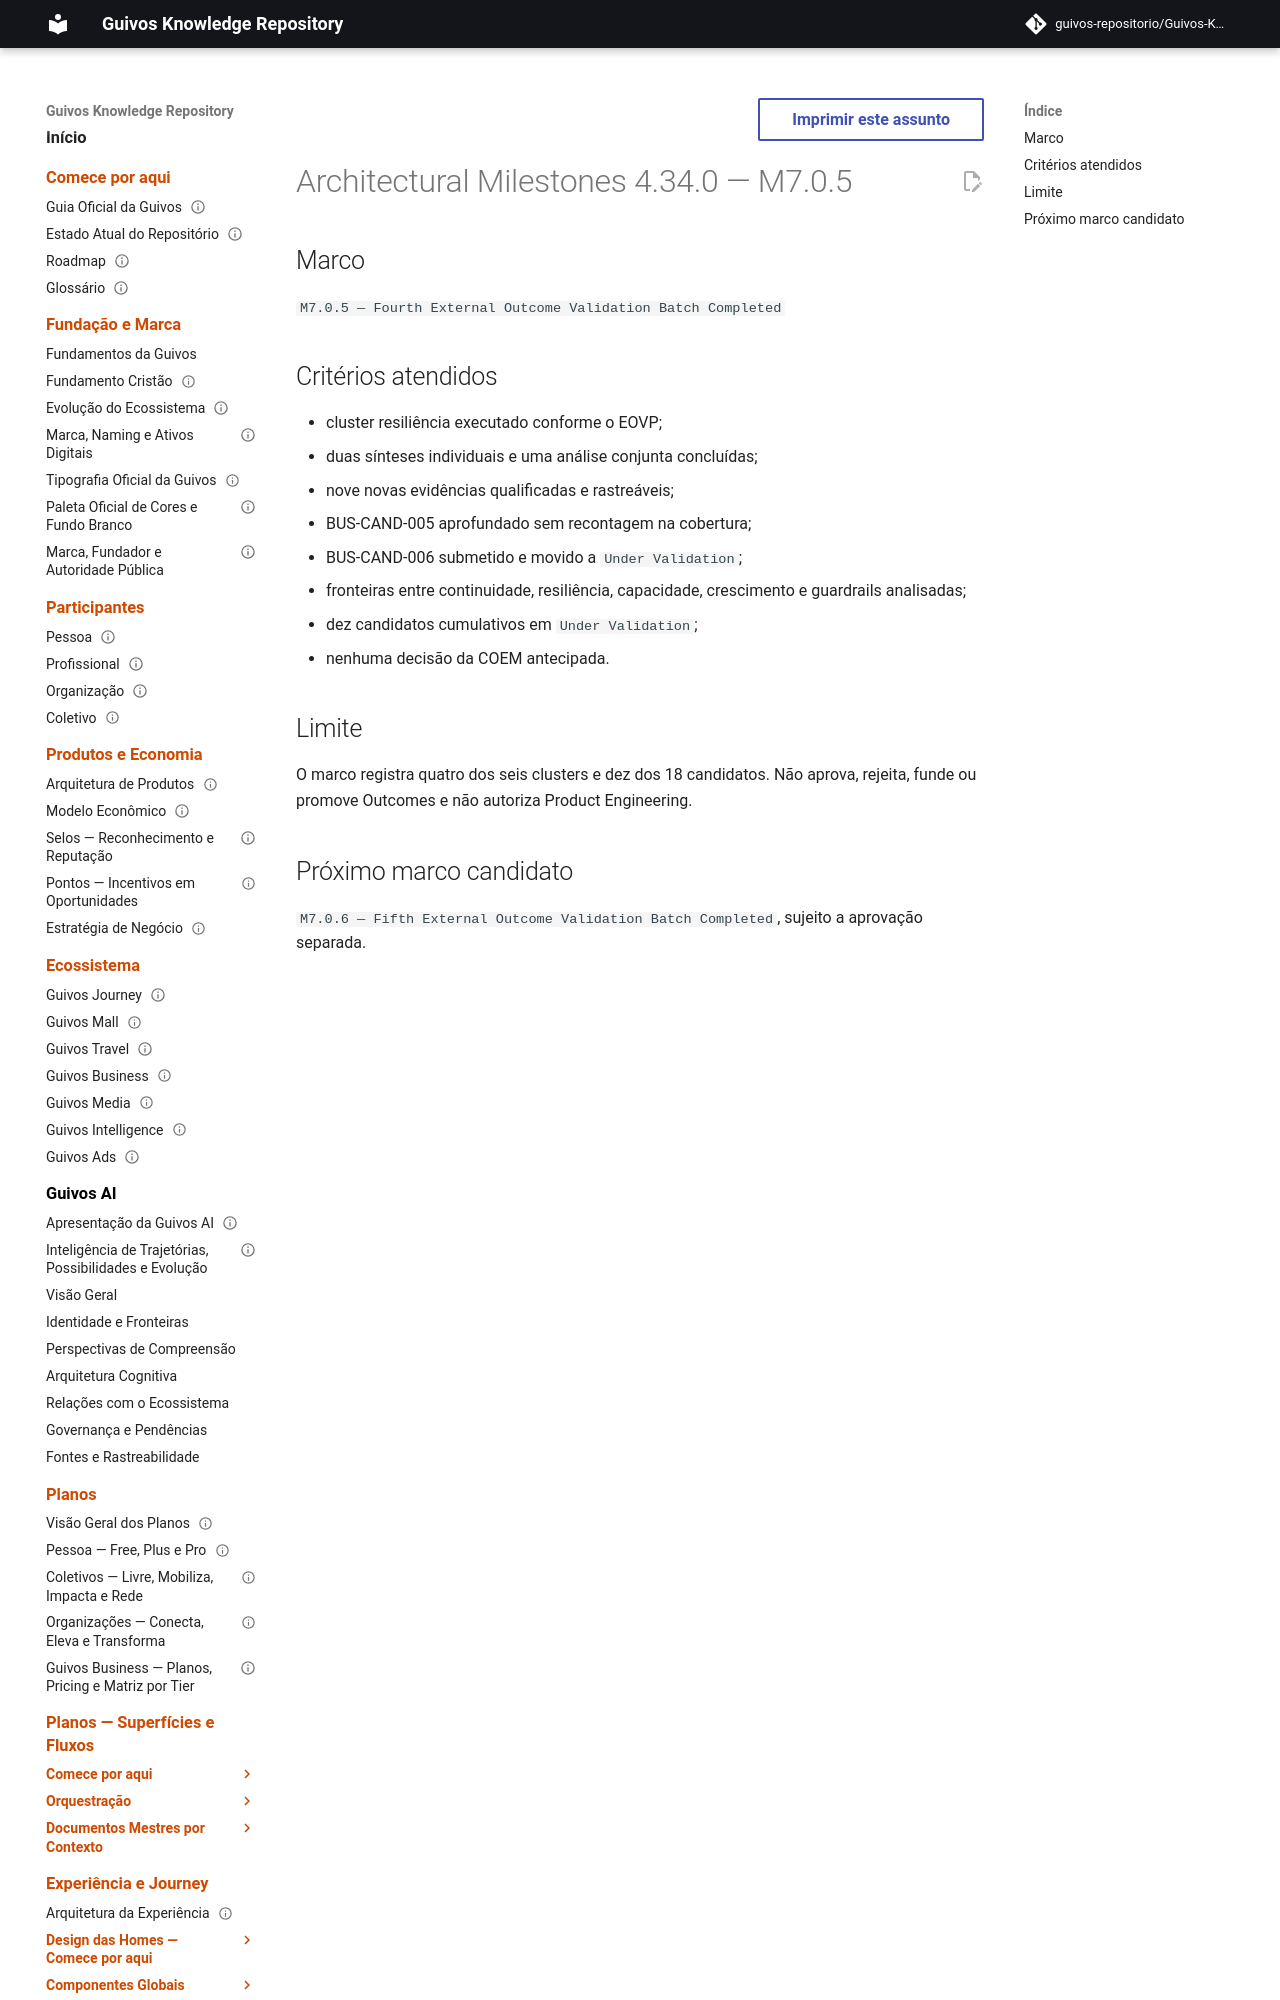

repository: guivos-repositorio/Guivos-Knowledge-Repository · page: project/architectural-milestones-4.34.0/index.html · generator: mkdocs

---
id: GKR-MILESTONES-4.34.0
title: Architectural Milestones 4.34.0 — M7.0.5
status: active
version: 4.34.0
owner: Guivos
last_updated: 2026-07-23
related:
  - BA-STR-002-EOVB-004
  - ROADMAP-11.36.0
---

# Architectural Milestones 4.34.0 — M7.0.5

## Marco

`M7.0.5 — Fourth External Outcome Validation Batch Completed`
